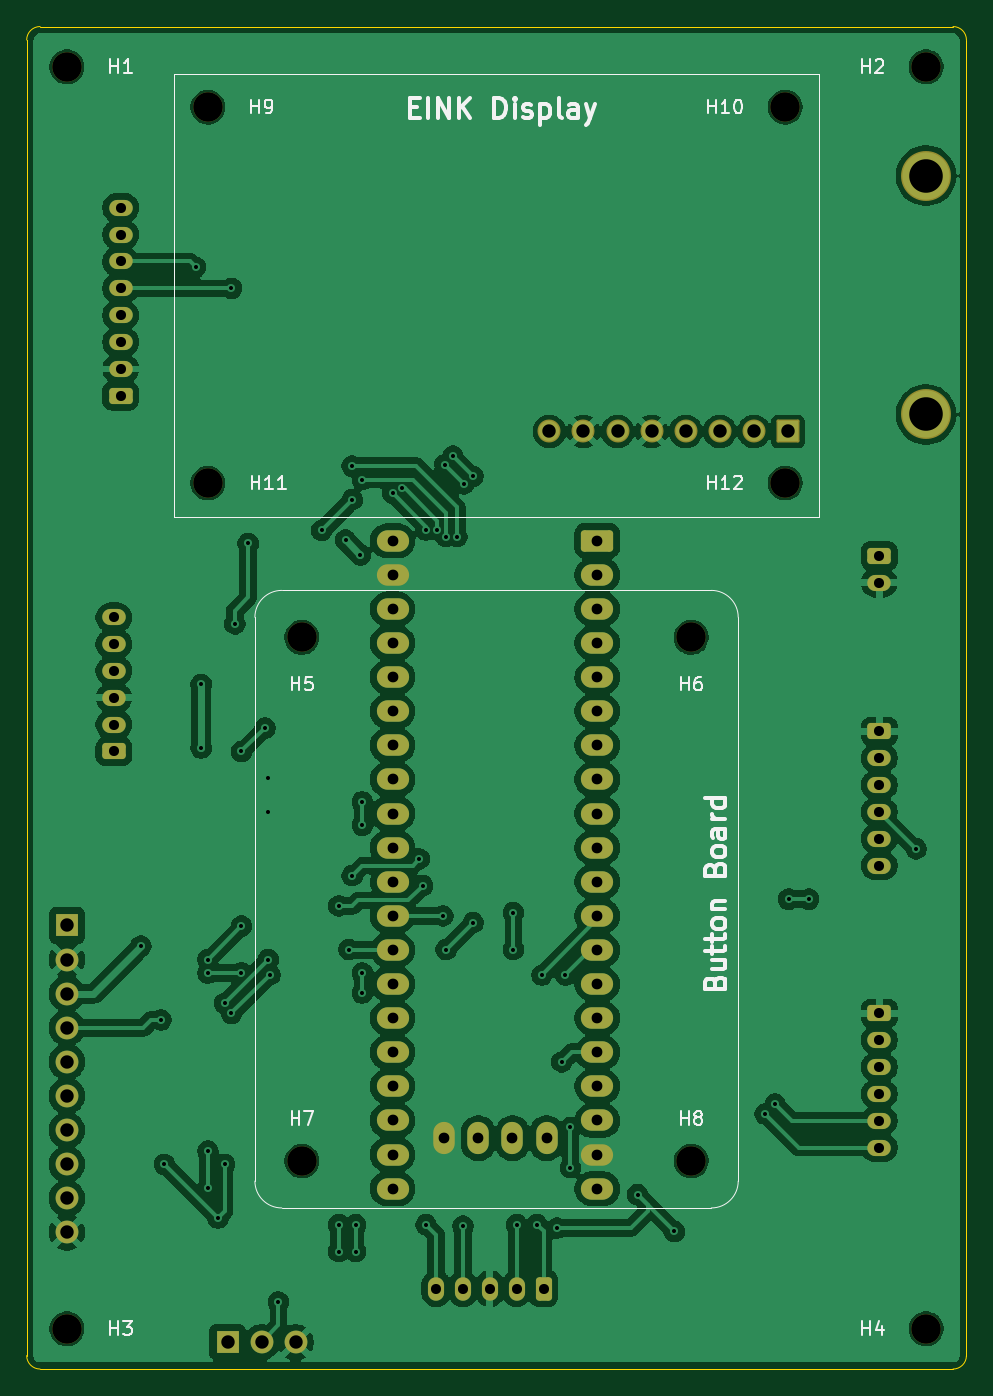
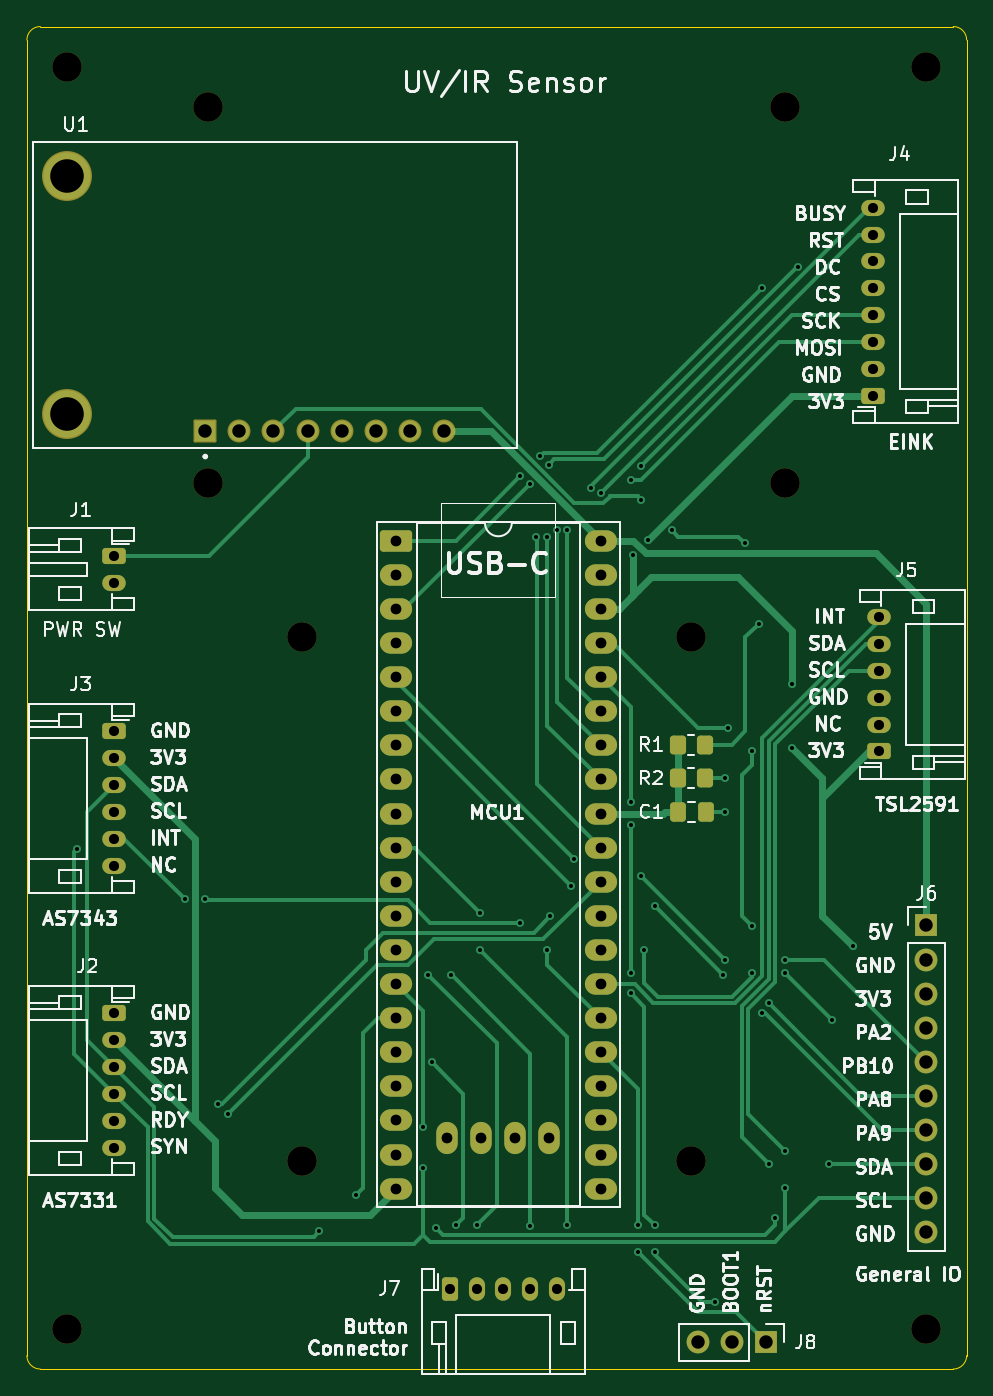
Circuit board: 11 layer files. Board 70.0 x 100.0 mm.
- bottom_copper: Handheld UV Sensor-B_Cu.gbl (24663 bytes)
- bottom_mask: Handheld UV Sensor-B_Mask.gbs (5689 bytes)
- paste: Handheld UV Sensor-B_Paste.gbp (1545 bytes)
- bottom_silk: Handheld UV Sensor-B_Silkscreen.gbo (118524 bytes)
- outline: Handheld UV Sensor-Edge_Cuts.gm1 (849 bytes)
- top_copper: Handheld UV Sensor-F_Cu.gtl (244269 bytes)
- top_mask: Handheld UV Sensor-F_Mask.gts (5152 bytes)
- paste: Handheld UV Sensor-F_Paste.gtp (463 bytes)
- top_silk: Handheld UV Sensor-F_Silkscreen.gto (21963 bytes)
- drill: Handheld UV Sensor-NPTH.drl (492 bytes)
- drill: Handheld UV Sensor-PTH.drl (3221 bytes)

=== bottom_copper: Handheld UV Sensor-B_Cu.gbl (24663 bytes, source omitted) ===
=== bottom_mask: Handheld UV Sensor-B_Mask.gbs ===
%TF.GenerationSoftware,KiCad,Pcbnew,10.0.4*%
%TF.CreationDate,2026-11-17T13:16:34-06:00*%
%TF.ProjectId,Handheld UV Sensor,48616e64-6865-46c6-9420-55562053656e,rev?*%
%TF.SameCoordinates,Original*%
%TF.FileFunction,Soldermask,Bot*%
%TF.FilePolarity,Negative*%
%FSLAX46Y46*%
G04 Gerber Fmt 4.6, Leading zero omitted, Abs format (unit mm)*
G04 Created by KiCad (PCBNEW 10.0.4) date 2026-11-17 13:16:34*
%MOMM*%
%LPD*%
G01*
G04 APERTURE LIST*
G04 Aperture macros list*
%AMRoundRect*
0 Rectangle with rounded corners*
0 $1 Rounding radius*
0 $2 $3 $4 $5 $6 $7 $8 $9 X,Y pos of 4 corners*
0 Add a 4 corners polygon primitive as box body*
4,1,4,$2,$3,$4,$5,$6,$7,$8,$9,$2,$3,0*
0 Add four circle primitives for the rounded corners*
1,1,$1+$1,$2,$3*
1,1,$1+$1,$4,$5*
1,1,$1+$1,$6,$7*
1,1,$1+$1,$8,$9*
0 Add four rect primitives between the rounded corners*
20,1,$1+$1,$2,$3,$4,$5,0*
20,1,$1+$1,$4,$5,$6,$7,0*
20,1,$1+$1,$6,$7,$8,$9,0*
20,1,$1+$1,$8,$9,$2,$3,0*%
G04 Aperture macros list end*
%ADD10C,2.200000*%
%ADD11RoundRect,0.250000X0.950000X0.550000X-0.950000X0.550000X-0.950000X-0.550000X0.950000X-0.550000X0*%
%ADD12O,2.400000X1.600000*%
%ADD13O,1.600000X2.400000*%
%ADD14RoundRect,0.250000X-0.625000X0.350000X-0.625000X-0.350000X0.625000X-0.350000X0.625000X0.350000X0*%
%ADD15O,1.750000X1.200000*%
%ADD16RoundRect,0.250000X0.350000X0.625000X-0.350000X0.625000X-0.350000X-0.625000X0.350000X-0.625000X0*%
%ADD17O,1.200000X1.750000*%
%ADD18RoundRect,0.102000X0.754000X0.754000X-0.754000X0.754000X-0.754000X-0.754000X0.754000X-0.754000X0*%
%ADD19C,1.712000*%
%ADD20C,3.720000*%
%ADD21R,1.700000X1.700000*%
%ADD22C,1.700000*%
%ADD23RoundRect,0.250000X0.625000X-0.350000X0.625000X0.350000X-0.625000X0.350000X-0.625000X-0.350000X0*%
%ADD24RoundRect,0.250000X0.350000X0.450000X-0.350000X0.450000X-0.350000X-0.450000X0.350000X-0.450000X0*%
%ADD25RoundRect,0.250000X-0.350000X-0.450000X0.350000X-0.450000X0.350000X0.450000X-0.350000X0.450000X0*%
%ADD26RoundRect,0.250000X0.337500X0.475000X-0.337500X0.475000X-0.337500X-0.475000X0.337500X-0.475000X0*%
G04 APERTURE END LIST*
D10*
%TO.C,H7*%
X199500000Y-165500000D03*
%TD*%
%TO.C,H2*%
X246000000Y-84000000D03*
%TD*%
%TO.C,H12*%
X235500000Y-115000000D03*
%TD*%
%TO.C,H11*%
X192500000Y-115000000D03*
%TD*%
%TO.C,H10*%
X235500000Y-87000000D03*
%TD*%
%TO.C,H3*%
X182000000Y-178000000D03*
%TD*%
%TO.C,H8*%
X228500000Y-165500000D03*
%TD*%
%TO.C,H9*%
X192500000Y-87000000D03*
%TD*%
%TO.C,H4*%
X246000000Y-178000000D03*
%TD*%
%TO.C,H6*%
X228500000Y-126500000D03*
%TD*%
%TO.C,H1*%
X182000000Y-84000000D03*
%TD*%
%TO.C,H5*%
X199500000Y-126500000D03*
%TD*%
D11*
%TO.C,MCU1*%
X221500000Y-119300000D03*
D12*
X221500000Y-121840000D03*
X221500000Y-124380000D03*
X221500000Y-126920000D03*
X221500000Y-129460000D03*
X221500000Y-132000000D03*
X221500000Y-134540000D03*
X221500000Y-137080000D03*
X221500000Y-139620000D03*
X221500000Y-142160000D03*
X221500000Y-144700000D03*
X221500000Y-147240000D03*
X221500000Y-149780000D03*
X221500000Y-152320000D03*
X221500000Y-154860000D03*
X221500000Y-157400000D03*
X221500000Y-159940000D03*
X221500000Y-162480000D03*
X221500000Y-165020000D03*
X221500000Y-167560000D03*
X206260000Y-167560000D03*
X206260000Y-165020000D03*
X206260000Y-162480000D03*
X206260000Y-159940000D03*
X206260000Y-157400000D03*
X206260000Y-154860000D03*
X206260000Y-152320000D03*
X206260000Y-149780000D03*
X206260000Y-147240000D03*
X206260000Y-144700000D03*
X206260000Y-142160000D03*
X206260000Y-139620000D03*
X206260000Y-137080000D03*
X206260000Y-134540000D03*
X206260000Y-132000000D03*
X206260000Y-129460000D03*
X206260000Y-126920000D03*
X206260000Y-124380000D03*
X206260000Y-121840000D03*
X206260000Y-119300000D03*
D13*
X217726051Y-163800000D03*
X215186051Y-163800000D03*
X212646051Y-163800000D03*
X210106051Y-163800000D03*
%TD*%
D14*
%TO.C,J2*%
X242500000Y-154500000D03*
D15*
X242500000Y-156500000D03*
X242500000Y-158500000D03*
X242500000Y-160500000D03*
X242500000Y-162500000D03*
X242500000Y-164500000D03*
%TD*%
D16*
%TO.C,J7*%
X217500000Y-175000000D03*
D17*
X215500000Y-175000000D03*
X213500000Y-175000000D03*
X211500000Y-175000000D03*
X209500000Y-175000000D03*
%TD*%
D14*
%TO.C,J3*%
X242500000Y-133500000D03*
D15*
X242500000Y-135500000D03*
X242500000Y-137500000D03*
X242500000Y-139500000D03*
X242500000Y-141500000D03*
X242500000Y-143500000D03*
%TD*%
D18*
%TO.C,U1*%
X235713000Y-111160000D03*
D19*
X233173000Y-111160000D03*
X230633000Y-111160000D03*
X228093000Y-111160000D03*
X225553000Y-111160000D03*
X223013000Y-111160000D03*
X220473000Y-111160000D03*
X217933000Y-111160000D03*
D20*
X246000000Y-109890000D03*
X246000000Y-92110000D03*
%TD*%
D21*
%TO.C,J8*%
X193960000Y-179000000D03*
D22*
X196500000Y-179000000D03*
X199040000Y-179000000D03*
%TD*%
D23*
%TO.C,J5*%
X185500000Y-135000000D03*
D15*
X185500000Y-133000000D03*
X185500000Y-131000000D03*
X185500000Y-129000000D03*
X185500000Y-127000000D03*
X185500000Y-125000000D03*
%TD*%
D24*
%TO.C,R2*%
X200500000Y-137000000D03*
X198500000Y-137000000D03*
%TD*%
D14*
%TO.C,J1*%
X242500000Y-120435000D03*
D15*
X242500000Y-122435000D03*
%TD*%
D25*
%TO.C,R1*%
X198500000Y-134500000D03*
X200500000Y-134500000D03*
%TD*%
D23*
%TO.C,J4*%
X186000000Y-108500000D03*
D15*
X186000000Y-106500000D03*
X186000000Y-104500000D03*
X186000000Y-102500000D03*
X186000000Y-100500000D03*
X186000000Y-98500000D03*
X186000000Y-96500000D03*
X186000000Y-94500000D03*
%TD*%
D21*
%TO.C,J6*%
X182000000Y-147960000D03*
D22*
X182000000Y-150500000D03*
X182000000Y-153040000D03*
X182000000Y-155580000D03*
X182000000Y-158120000D03*
X182000000Y-160660000D03*
X182000000Y-163200000D03*
X182000000Y-165740000D03*
X182000000Y-168280000D03*
X182000000Y-170820000D03*
%TD*%
D26*
%TO.C,C1*%
X200500000Y-139500000D03*
X198425000Y-139500000D03*
%TD*%
M02*

=== paste: Handheld UV Sensor-B_Paste.gbp (1545 bytes, source withheld) ===
=== bottom_silk: Handheld UV Sensor-B_Silkscreen.gbo (118524 bytes, source omitted) ===
=== outline: Handheld UV Sensor-Edge_Cuts.gm1 ===
%TF.GenerationSoftware,KiCad,Pcbnew,10.0.4*%
%TF.CreationDate,2026-11-17T13:16:35-06:00*%
%TF.ProjectId,Handheld UV Sensor,48616e64-6865-46c6-9420-55562053656e,rev?*%
%TF.SameCoordinates,Original*%
%TF.FileFunction,Profile,NP*%
%FSLAX46Y46*%
G04 Gerber Fmt 4.6, Leading zero omitted, Abs format (unit mm)*
G04 Created by KiCad (PCBNEW 10.0.4) date 2026-11-17 13:16:35*
%MOMM*%
%LPD*%
G01*
G04 APERTURE LIST*
%TA.AperFunction,Profile*%
%ADD10C,0.050000*%
%TD*%
G04 APERTURE END LIST*
D10*
X179000000Y-82000000D02*
X179000000Y-82000000D01*
G75*
G02*
X180000000Y-81000000I1000000J0D01*
G01*
X248000000Y-81000000D01*
G75*
G02*
X249000000Y-82000000I0J-1000000D01*
G01*
X249000000Y-180000000D01*
G75*
G02*
X248000000Y-181000000I-1000000J0D01*
G01*
X180000000Y-181000000D01*
G75*
G02*
X179000000Y-180000000I0J1000000D01*
G01*
X179000000Y-82000000D01*
M02*

=== top_copper: Handheld UV Sensor-F_Cu.gtl (244269 bytes, source omitted) ===
=== top_mask: Handheld UV Sensor-F_Mask.gts ===
%TF.GenerationSoftware,KiCad,Pcbnew,10.0.4*%
%TF.CreationDate,2026-11-17T13:16:34-06:00*%
%TF.ProjectId,Handheld UV Sensor,48616e64-6865-46c6-9420-55562053656e,rev?*%
%TF.SameCoordinates,Original*%
%TF.FileFunction,Soldermask,Top*%
%TF.FilePolarity,Negative*%
%FSLAX46Y46*%
G04 Gerber Fmt 4.6, Leading zero omitted, Abs format (unit mm)*
G04 Created by KiCad (PCBNEW 10.0.4) date 2026-11-17 13:16:34*
%MOMM*%
%LPD*%
G01*
G04 APERTURE LIST*
G04 Aperture macros list*
%AMRoundRect*
0 Rectangle with rounded corners*
0 $1 Rounding radius*
0 $2 $3 $4 $5 $6 $7 $8 $9 X,Y pos of 4 corners*
0 Add a 4 corners polygon primitive as box body*
4,1,4,$2,$3,$4,$5,$6,$7,$8,$9,$2,$3,0*
0 Add four circle primitives for the rounded corners*
1,1,$1+$1,$2,$3*
1,1,$1+$1,$4,$5*
1,1,$1+$1,$6,$7*
1,1,$1+$1,$8,$9*
0 Add four rect primitives between the rounded corners*
20,1,$1+$1,$2,$3,$4,$5,0*
20,1,$1+$1,$4,$5,$6,$7,0*
20,1,$1+$1,$6,$7,$8,$9,0*
20,1,$1+$1,$8,$9,$2,$3,0*%
G04 Aperture macros list end*
%ADD10C,2.200000*%
%ADD11RoundRect,0.250000X0.950000X0.550000X-0.950000X0.550000X-0.950000X-0.550000X0.950000X-0.550000X0*%
%ADD12O,2.400000X1.600000*%
%ADD13O,1.600000X2.400000*%
%ADD14RoundRect,0.250000X-0.625000X0.350000X-0.625000X-0.350000X0.625000X-0.350000X0.625000X0.350000X0*%
%ADD15O,1.750000X1.200000*%
%ADD16RoundRect,0.250000X0.350000X0.625000X-0.350000X0.625000X-0.350000X-0.625000X0.350000X-0.625000X0*%
%ADD17O,1.200000X1.750000*%
%ADD18RoundRect,0.102000X0.754000X0.754000X-0.754000X0.754000X-0.754000X-0.754000X0.754000X-0.754000X0*%
%ADD19C,1.712000*%
%ADD20C,3.720000*%
%ADD21R,1.700000X1.700000*%
%ADD22C,1.700000*%
%ADD23RoundRect,0.250000X0.625000X-0.350000X0.625000X0.350000X-0.625000X0.350000X-0.625000X-0.350000X0*%
G04 APERTURE END LIST*
D10*
%TO.C,H7*%
X199500000Y-165500000D03*
%TD*%
%TO.C,H2*%
X246000000Y-84000000D03*
%TD*%
%TO.C,H12*%
X235500000Y-115000000D03*
%TD*%
%TO.C,H11*%
X192500000Y-115000000D03*
%TD*%
%TO.C,H10*%
X235500000Y-87000000D03*
%TD*%
%TO.C,H3*%
X182000000Y-178000000D03*
%TD*%
%TO.C,H8*%
X228500000Y-165500000D03*
%TD*%
%TO.C,H9*%
X192500000Y-87000000D03*
%TD*%
%TO.C,H4*%
X246000000Y-178000000D03*
%TD*%
%TO.C,H6*%
X228500000Y-126500000D03*
%TD*%
%TO.C,H1*%
X182000000Y-84000000D03*
%TD*%
%TO.C,H5*%
X199500000Y-126500000D03*
%TD*%
D11*
%TO.C,MCU1*%
X221500000Y-119300000D03*
D12*
X221500000Y-121840000D03*
X221500000Y-124380000D03*
X221500000Y-126920000D03*
X221500000Y-129460000D03*
X221500000Y-132000000D03*
X221500000Y-134540000D03*
X221500000Y-137080000D03*
X221500000Y-139620000D03*
X221500000Y-142160000D03*
X221500000Y-144700000D03*
X221500000Y-147240000D03*
X221500000Y-149780000D03*
X221500000Y-152320000D03*
X221500000Y-154860000D03*
X221500000Y-157400000D03*
X221500000Y-159940000D03*
X221500000Y-162480000D03*
X221500000Y-165020000D03*
X221500000Y-167560000D03*
X206260000Y-167560000D03*
X206260000Y-165020000D03*
X206260000Y-162480000D03*
X206260000Y-159940000D03*
X206260000Y-157400000D03*
X206260000Y-154860000D03*
X206260000Y-152320000D03*
X206260000Y-149780000D03*
X206260000Y-147240000D03*
X206260000Y-144700000D03*
X206260000Y-142160000D03*
X206260000Y-139620000D03*
X206260000Y-137080000D03*
X206260000Y-134540000D03*
X206260000Y-132000000D03*
X206260000Y-129460000D03*
X206260000Y-126920000D03*
X206260000Y-124380000D03*
X206260000Y-121840000D03*
X206260000Y-119300000D03*
D13*
X217726051Y-163800000D03*
X215186051Y-163800000D03*
X212646051Y-163800000D03*
X210106051Y-163800000D03*
%TD*%
D14*
%TO.C,J2*%
X242500000Y-154500000D03*
D15*
X242500000Y-156500000D03*
X242500000Y-158500000D03*
X242500000Y-160500000D03*
X242500000Y-162500000D03*
X242500000Y-164500000D03*
%TD*%
D16*
%TO.C,J7*%
X217500000Y-175000000D03*
D17*
X215500000Y-175000000D03*
X213500000Y-175000000D03*
X211500000Y-175000000D03*
X209500000Y-175000000D03*
%TD*%
D14*
%TO.C,J3*%
X242500000Y-133500000D03*
D15*
X242500000Y-135500000D03*
X242500000Y-137500000D03*
X242500000Y-139500000D03*
X242500000Y-141500000D03*
X242500000Y-143500000D03*
%TD*%
D18*
%TO.C,U1*%
X235713000Y-111160000D03*
D19*
X233173000Y-111160000D03*
X230633000Y-111160000D03*
X228093000Y-111160000D03*
X225553000Y-111160000D03*
X223013000Y-111160000D03*
X220473000Y-111160000D03*
X217933000Y-111160000D03*
D20*
X246000000Y-109890000D03*
X246000000Y-92110000D03*
%TD*%
D21*
%TO.C,J8*%
X193960000Y-179000000D03*
D22*
X196500000Y-179000000D03*
X199040000Y-179000000D03*
%TD*%
D23*
%TO.C,J5*%
X185500000Y-135000000D03*
D15*
X185500000Y-133000000D03*
X185500000Y-131000000D03*
X185500000Y-129000000D03*
X185500000Y-127000000D03*
X185500000Y-125000000D03*
%TD*%
D14*
%TO.C,J1*%
X242500000Y-120435000D03*
D15*
X242500000Y-122435000D03*
%TD*%
D23*
%TO.C,J4*%
X186000000Y-108500000D03*
D15*
X186000000Y-106500000D03*
X186000000Y-104500000D03*
X186000000Y-102500000D03*
X186000000Y-100500000D03*
X186000000Y-98500000D03*
X186000000Y-96500000D03*
X186000000Y-94500000D03*
%TD*%
D21*
%TO.C,J6*%
X182000000Y-147960000D03*
D22*
X182000000Y-150500000D03*
X182000000Y-153040000D03*
X182000000Y-155580000D03*
X182000000Y-158120000D03*
X182000000Y-160660000D03*
X182000000Y-163200000D03*
X182000000Y-165740000D03*
X182000000Y-168280000D03*
X182000000Y-170820000D03*
%TD*%
M02*

=== paste: Handheld UV Sensor-F_Paste.gtp ===
%TF.GenerationSoftware,KiCad,Pcbnew,10.0.4*%
%TF.CreationDate,2026-11-17T13:16:34-06:00*%
%TF.ProjectId,Handheld UV Sensor,48616e64-6865-46c6-9420-55562053656e,rev?*%
%TF.SameCoordinates,Original*%
%TF.FileFunction,Paste,Top*%
%TF.FilePolarity,Positive*%
%FSLAX46Y46*%
G04 Gerber Fmt 4.6, Leading zero omitted, Abs format (unit mm)*
G04 Created by KiCad (PCBNEW 10.0.4) date 2026-11-17 13:16:34*
%MOMM*%
%LPD*%
G01*
G04 APERTURE LIST*
G04 APERTURE END LIST*
M02*

=== top_silk: Handheld UV Sensor-F_Silkscreen.gto (21963 bytes, source omitted) ===
=== drill: Handheld UV Sensor-NPTH.drl ===
M48
; DRILL file KiCad 10.0.4 date 2026-11-17T13:16:37
; FORMAT={-:-/ absolute / metric / decimal}
; #@! TF.CreationDate,2026-11-17T13:16:37-06:00
; #@! TF.GenerationSoftware,Kicad,Pcbnew,10.0.4
; #@! TF.FileFunction,NonPlated,1,2,NPTH
FMAT,2
METRIC
; #@! TA.AperFunction,NonPlated,NPTH,ComponentDrill
T1C2.200
%
G90
G05
T1
X182.0Y-84.0
X182.0Y-178.0
X192.5Y-87.0
X192.5Y-115.0
X199.5Y-126.5
X199.5Y-165.5
X228.5Y-126.5
X228.5Y-165.5
X235.5Y-87.0
X235.5Y-115.0
X246.0Y-84.0
X246.0Y-178.0
M30

=== drill: Handheld UV Sensor-PTH.drl ===
M48
; DRILL file KiCad 10.0.4 date 2026-11-17T13:16:37
; FORMAT={-:-/ absolute / metric / decimal}
; #@! TF.CreationDate,2026-11-17T13:16:37-06:00
; #@! TF.GenerationSoftware,Kicad,Pcbnew,10.0.4
; #@! TF.FileFunction,Plated,1,2,PTH
FMAT,2
METRIC
; #@! TA.AperFunction,Plated,PTH,ViaDrill
T1C0.300
; #@! TA.AperFunction,Plated,PTH,ComponentDrill
T2C0.750
; #@! TA.AperFunction,Plated,PTH,ComponentDrill
T3C0.800
; #@! TA.AperFunction,Plated,PTH,ComponentDrill
T4C1.000
; #@! TA.AperFunction,Plated,PTH,ComponentDrill
T5C2.500
%
G90
G05
T1
X187.5Y-149.5
X189.0Y-155.0
X189.25Y-165.75
X191.585Y-98.915
X192.0Y-130.0
X192.0Y-134.75
X192.5Y-150.5
X192.5Y-151.5
X192.5Y-164.75
X192.5Y-167.5
X193.25Y-169.75
X193.75Y-153.75
X193.75Y-165.75
X194.25Y-100.5
X194.25Y-154.5
X194.5Y-125.5
X195.0Y-135.0
X195.0Y-148.0
X195.0Y-151.5
X195.5Y-119.5
X196.75Y-133.25
X197.0Y-137.0
X197.0Y-139.5
X197.0Y-150.5
X197.125Y-151.625
X197.75Y-176.0
X200.97Y-118.53
X202.25Y-146.5
X202.25Y-170.25
X202.25Y-172.25
X202.75Y-119.25
X203.0Y-149.75
X203.25Y-113.75
X203.25Y-116.25
X203.25Y-144.25
X203.5Y-170.25
X203.5Y-172.25
X203.865Y-120.365
X204.0Y-114.75
X204.0Y-138.75
X204.0Y-140.5
X204.0Y-151.5
X204.0Y-153.0
X206.25Y-115.75
X206.969Y-115.4
X208.25Y-143.0
X208.5Y-145.0
X208.75Y-118.5
X208.75Y-170.25
X209.55Y-118.5
X210.0Y-147.25
X210.146Y-113.646
X210.25Y-119.0
X210.25Y-149.75
X210.75Y-113.0
X211.05Y-119.0
X211.5Y-170.35
X211.56Y-115.06
X212.25Y-114.5
X212.25Y-147.75
X215.25Y-147.0
X215.25Y-149.75
X215.5Y-170.25
X217.0Y-170.25
X217.375Y-151.65
X218.5Y-170.5
X218.85Y-158.125
X219.125Y-151.65
X219.5Y-163.0
X219.5Y-166.0
X224.5Y-168.0
X227.25Y-170.75
X234.0Y-162.0
X234.75Y-161.25
X235.75Y-146.0
X237.25Y-146.0
X245.25Y-142.25
T2
X185.5Y-125.0
X185.5Y-127.0
X185.5Y-129.0
X185.5Y-131.0
X185.5Y-133.0
X185.5Y-135.0
X186.0Y-94.5
X186.0Y-96.5
X186.0Y-98.5
X186.0Y-100.5
X186.0Y-102.5
X186.0Y-104.5
X186.0Y-106.5
X186.0Y-108.5
X209.5Y-175.0
X211.5Y-175.0
X213.5Y-175.0
X215.5Y-175.0
X217.5Y-175.0
X242.5Y-120.435
X242.5Y-122.435
X242.5Y-133.5
X242.5Y-135.5
X242.5Y-137.5
X242.5Y-139.5
X242.5Y-141.5
X242.5Y-143.5
X242.5Y-154.5
X242.5Y-156.5
X242.5Y-158.5
X242.5Y-160.5
X242.5Y-162.5
X242.5Y-164.5
T3
X206.26Y-119.3
X206.26Y-121.84
X206.26Y-124.38
X206.26Y-126.92
X206.26Y-129.46
X206.26Y-132.0
X206.26Y-134.54
X206.26Y-137.08
X206.26Y-139.62
X206.26Y-142.16
X206.26Y-144.7
X206.26Y-147.24
X206.26Y-149.78
X206.26Y-152.32
X206.26Y-154.86
X206.26Y-157.4
X206.26Y-159.94
X206.26Y-162.48
X206.26Y-165.02
X206.26Y-167.56
X210.106Y-163.8
X212.646Y-163.8
X215.186Y-163.8
X217.726Y-163.8
X221.5Y-119.3
X221.5Y-121.84
X221.5Y-124.38
X221.5Y-126.92
X221.5Y-129.46
X221.5Y-132.0
X221.5Y-134.54
X221.5Y-137.08
X221.5Y-139.62
X221.5Y-142.16
X221.5Y-144.7
X221.5Y-147.24
X221.5Y-149.78
X221.5Y-152.32
X221.5Y-154.86
X221.5Y-157.4
X221.5Y-159.94
X221.5Y-162.48
X221.5Y-165.02
X221.5Y-167.56
T4
X182.0Y-147.96
X182.0Y-150.5
X182.0Y-153.04
X182.0Y-155.58
X182.0Y-158.12
X182.0Y-160.66
X182.0Y-163.2
X182.0Y-165.74
X182.0Y-168.28
X182.0Y-170.82
X193.96Y-179.0
X196.5Y-179.0
X199.04Y-179.0
X217.933Y-111.16
X220.473Y-111.16
X223.013Y-111.16
X225.553Y-111.16
X228.093Y-111.16
X230.633Y-111.16
X233.173Y-111.16
X235.713Y-111.16
T5
X246.0Y-92.11
X246.0Y-109.89
M30
